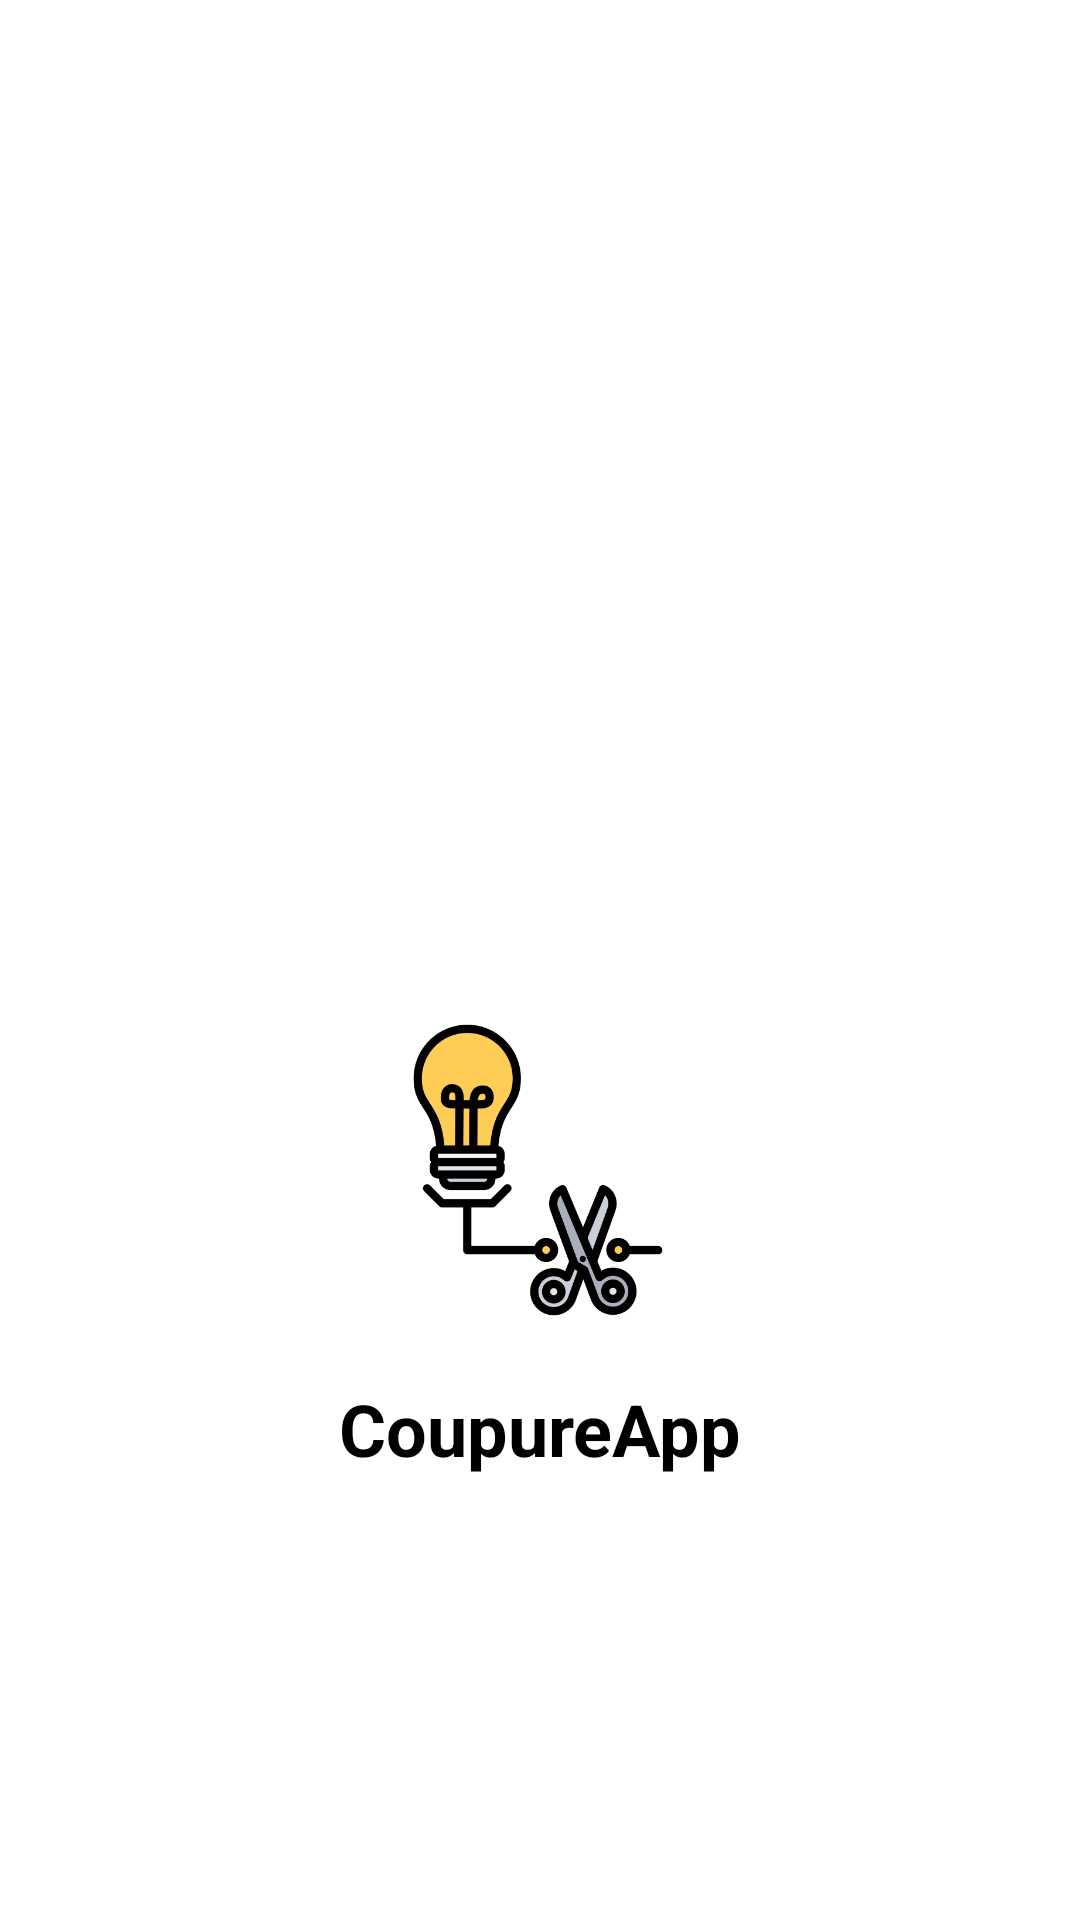

This screen was rendered from an Android layout file. Write that file and the resources it references.
<!-- AndroidManifest.xml: application theme Theme.CoupureApp -->
<!-- res/layout/activity_splash.xml -->
<?xml version="1.0" encoding="utf-8"?>
<androidx.constraintlayout.widget.ConstraintLayout xmlns:android="http://schemas.android.com/apk/res/android"
    xmlns:app="http://schemas.android.com/apk/res-auto"
    xmlns:tools="http://schemas.android.com/tools"
    android:id="@+id/main"
    android:layout_width="match_parent"
    android:layout_height="match_parent"
    android:background="#FFFFFF"
    tools:context=".SplashActivity">

    

    

    <ImageView
        android:id="@+id/logoImage"
        android:layout_width="100dp"
        android:layout_height="100dp"
        android:layout_marginTop="340dp"
        android:contentDescription="Logo"
        android:src="@drawable/ic_logo"
        app:layout_constraintEnd_toEndOf="parent"
        app:layout_constraintHorizontal_bias="0.498"
        app:layout_constraintStart_toStartOf="parent"
        app:layout_constraintTop_toTopOf="parent" />

    <TextView
        android:id="@+id/appName"
        android:layout_width="wrap_content"
        android:layout_height="wrap_content"
        android:layout_marginTop="20dp"
        android:text="CoupureApp"
        android:textColor="#000000"
        android:textSize="24sp"
        android:textStyle="bold"
        app:layout_constraintEnd_toEndOf="parent"
        app:layout_constraintStart_toStartOf="parent"
        app:layout_constraintTop_toBottomOf="@id/logoImage" />

</androidx.constraintlayout.widget.ConstraintLayout>
<!-- resources referenced by this layout -->
<resources>
  <!-- drawable ic_logo: png bitmap (drawable, 28919 bytes) -->
  <style name="Theme.CoupureApp" parent="Base.Theme.CoupureApp" />
  <style name="Base.Theme.CoupureApp" parent="Theme.Material3.DayNight.NoActionBar">
          
          
      </style>
</resources>
